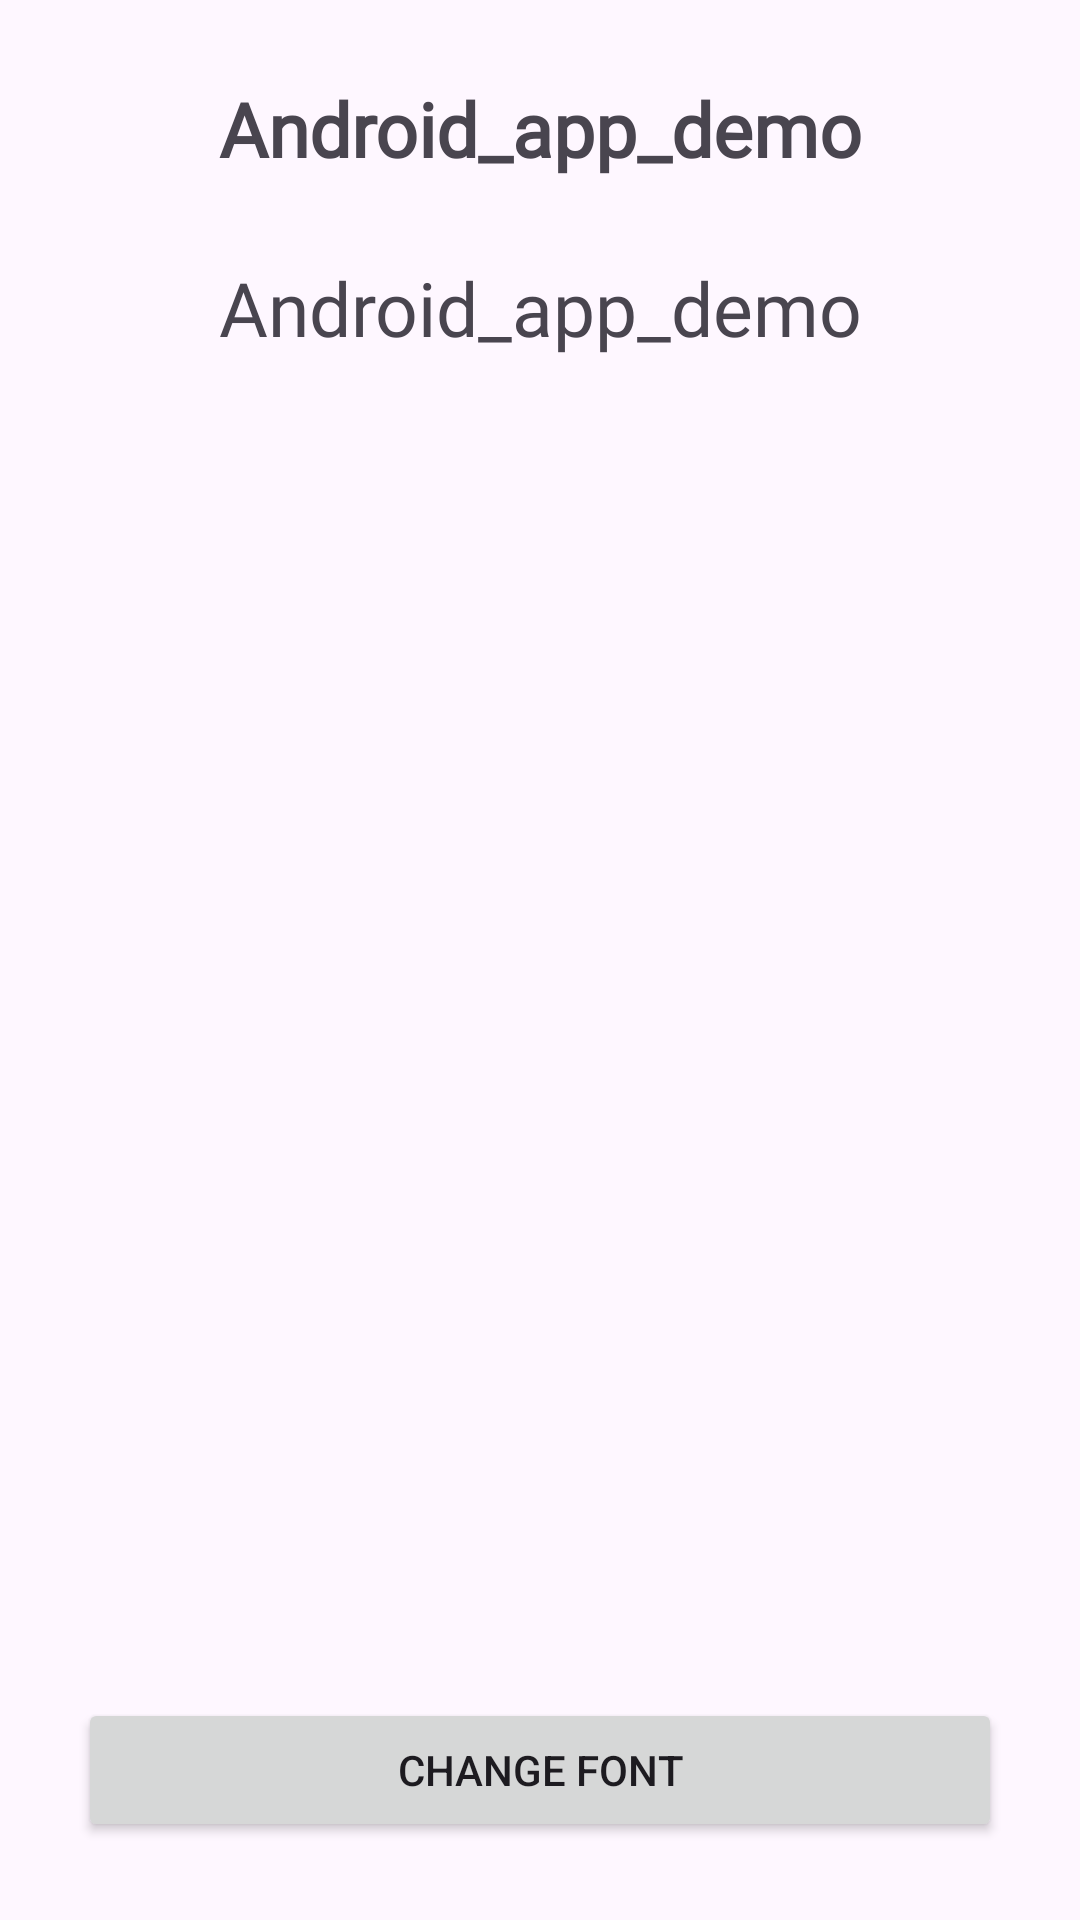

Reconstruct the res/layout file that produces this screen, plus the resources it refers to.
<!-- AndroidManifest.xml: application theme Theme.Android_app_demo -->
<!-- res/layout/font_main.xml -->
<?xml version="1.0" encoding="utf-8"?>
<androidx.constraintlayout.widget.ConstraintLayout xmlns:android="http://schemas.android.com/apk/res/android"
    xmlns:app="http://schemas.android.com/apk/res-auto"
    xmlns:tools="http://schemas.android.com/tools"
    android:id="@+id/main"
    android:layout_width="match_parent"
    android:layout_height="match_parent"
    android:fitsSystemWindows="true"
    tools:context=".fontdemo.FontMain">

    <TextView
        android:id="@+id/first_text"
        android:layout_width="match_parent"
        android:layout_height="wrap_content"
        android:layout_margin="@dimen/dimen_26"
        android:fontFamily="@font/font_form"
        android:text="@string/app_name"
        android:textAlignment="center"
        android:textSize="25sp"
        android:textStyle="bold"
        app:layout_constraintEnd_toEndOf="parent"
        app:layout_constraintStart_toStartOf="parent"
        app:layout_constraintTop_toTopOf="parent" />

    <TextView
        android:id="@+id/second_text"
        android:layout_width="match_parent"
        android:layout_height="wrap_content"
        android:layout_margin="@dimen/dimen_26"
        android:fontFamily="@font/font_demo"
        android:text="@string/app_name"
        android:textAlignment="center"
        android:textSize="25sp"
        app:layout_constraintEnd_toEndOf="@id/first_text"
        app:layout_constraintStart_toStartOf="@id/first_text"
        app:layout_constraintTop_toBottomOf="@id/first_text" />

    <Button
        android:id="@+id/change_font_btn"
        android:layout_width="match_parent"
        android:layout_height="wrap_content"
        android:layout_margin="@dimen/dimen_26"
        android:text="Change Font"
        app:layout_constraintBottom_toBottomOf="parent"
        app:layout_constraintEnd_toEndOf="@id/second_text"
        app:layout_constraintStart_toStartOf="@id/second_text" />


</androidx.constraintlayout.widget.ConstraintLayout>
<!-- resources referenced by this layout -->
<resources>
  <dimen name="dimen_26">26dp</dimen>
  <string name="app_name">Android_app_demo</string>
  <style name="Theme.Android_app_demo" parent="Base.Theme.Android_app_demo" />
  <style name="Base.Theme.Android_app_demo" parent="Theme.Material3.DayNight.NoActionBar">
          
          <item name="colorPrimary">#E7CCCC</item>
          <item name="colorPrimaryDark">#A5B68D</item>
          <item name="colorAccent">#EDE8DC</item>
      </style>
</resources>
